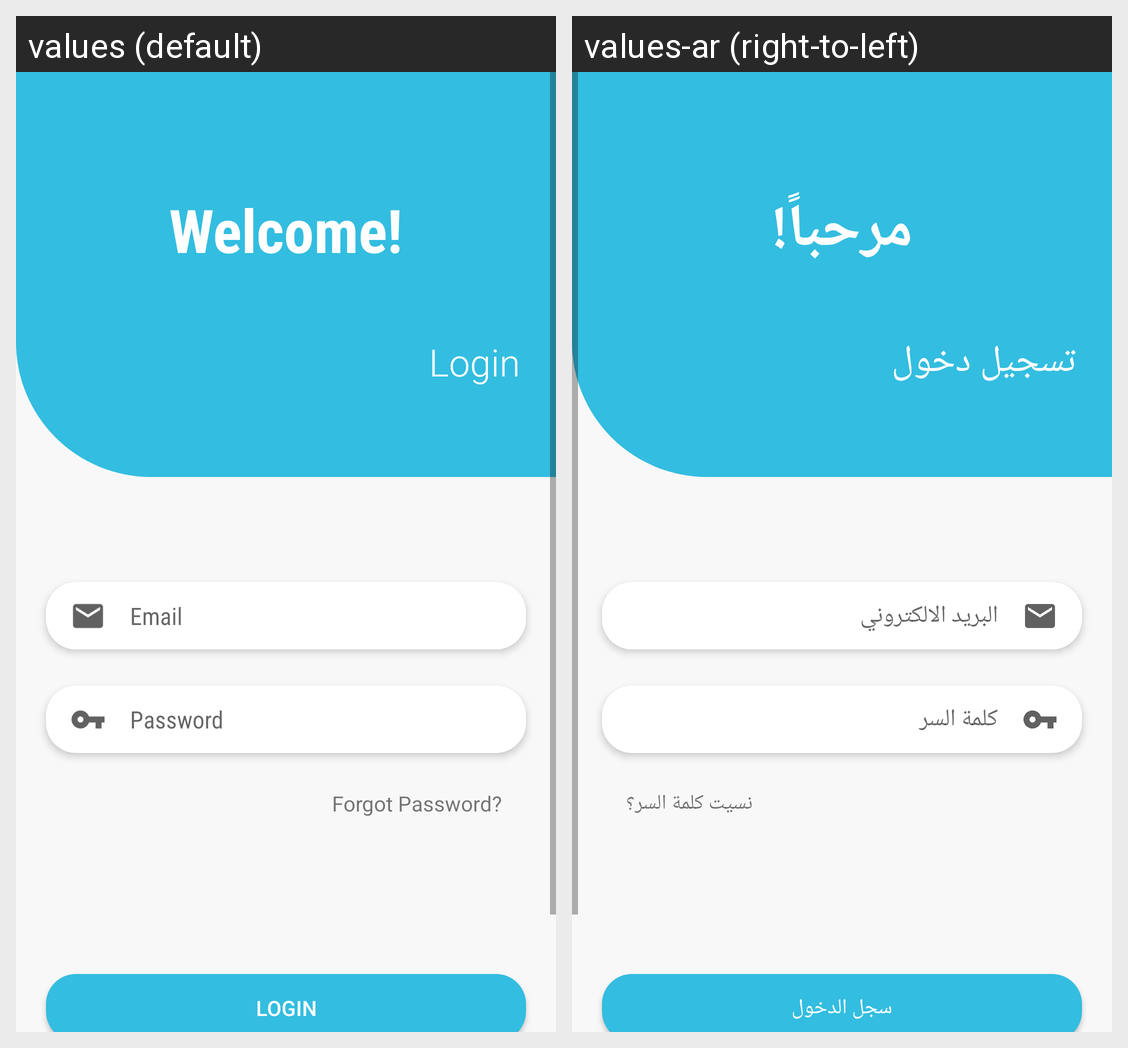

Strings drawn on this Android screen and how each of the app's shown locales translates them:
Android screen res/layout/activity_login.xml rendered under 2 locales, left to right: values (default), values-ar (right-to-left). Device: Nexus 5 (rendered at 1080×1920; each locale shown at half size, 540×960, under a caption strip naming it); theme AppTheme.NoActionBar.
Strings drawn on this screen, with the default value and each locale's value (text and hints the layout hard-codes, and strings that could not be matched under every locale, appear in the picture but are not listed):

email
  values: Email
  values-ar: البريد الالكتروني

password
  values: Password
  values-ar: كلمة السر

login
  values: LOGIN
  values-ar: سجل الدخول

forgot_password
  values: Forgot Password?
  values-ar: نسيت كلمة السر؟

login2
  values: Login
  values-ar: تسجيل دخول

welcome
  values: Welcome!
  values-ar: مرحباً!
